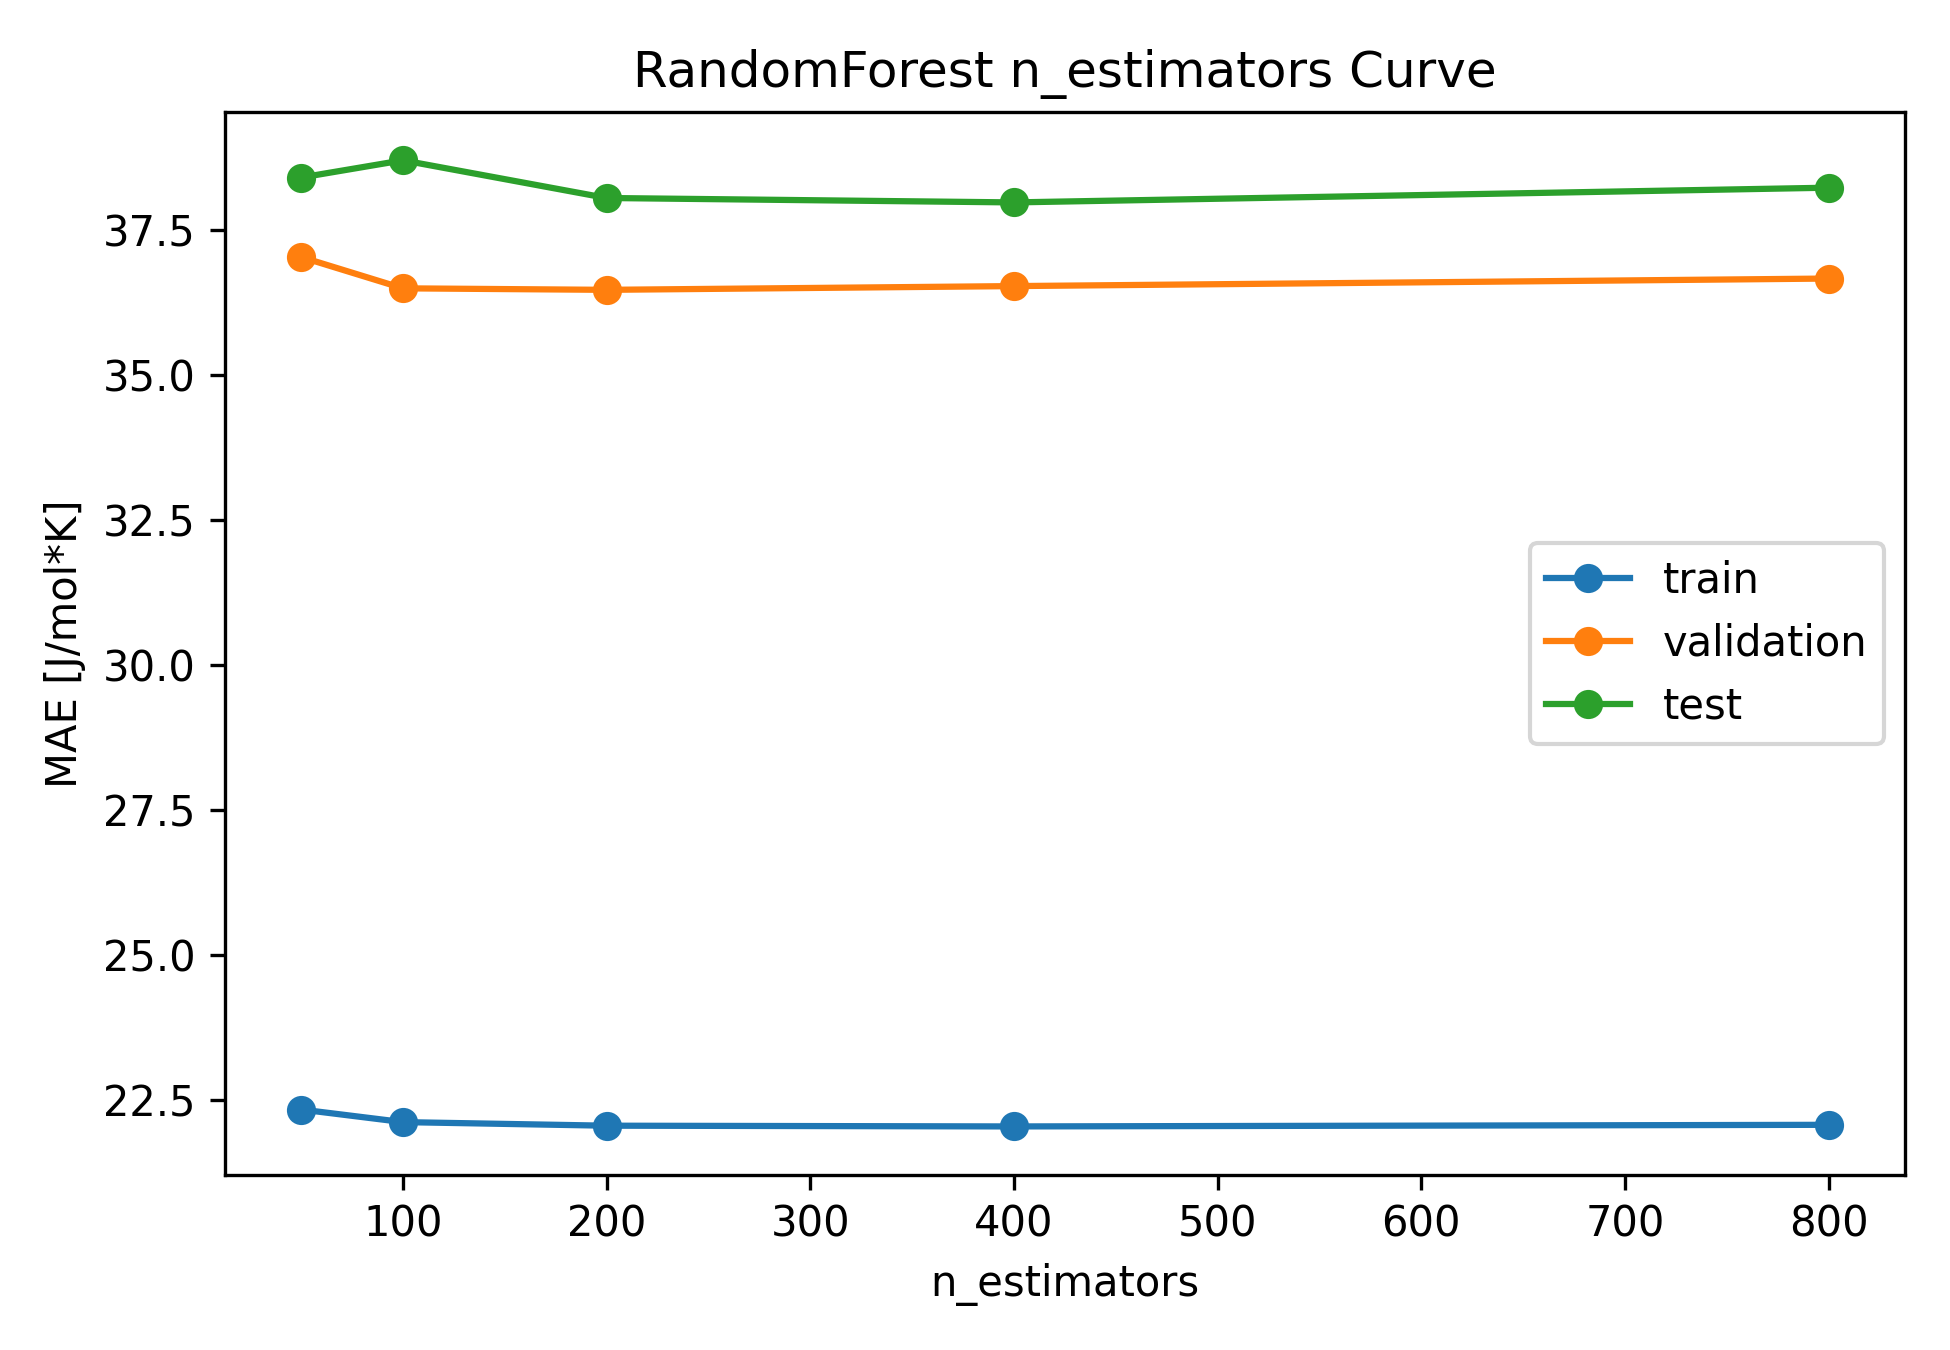

The file beside this chart, header and first rows:
model_type, n_estimators, train_mae, train_rmse, train_r2, validation_mae, validation_rmse, validation_r2, test_mae, test_rmse, test_r2
random_forest, 50, 22.33, 39.96, 0.9734, 37.03, 62.44, 0.9214, 38.41, 78.31, 0.9104
random_forest, 100, 22.11, 41.04, 0.9719, 36.49, 60.95, 0.9251, 38.7, 80.96, 0.9042
random_forest, 200, 22.05, 40.45, 0.9727, 36.47, 60.58, 0.9261, 38.05, 79.5, 0.9076
random_forest, 400, 22.04, 40.59, 0.9726, 36.53, 60.86, 0.9254, 37.98, 78.99, 0.9088
random_forest, 800, 22.07, 40.55, 0.9726, 36.66, 61.06, 0.9249, 38.23, 80.39, 0.9055
